The GitHub repository golden-com/Golden_Detect_Anemic contains a labelled image folder "data" with 2 categories: anemia, no anemia. Examples follow, each with its label.

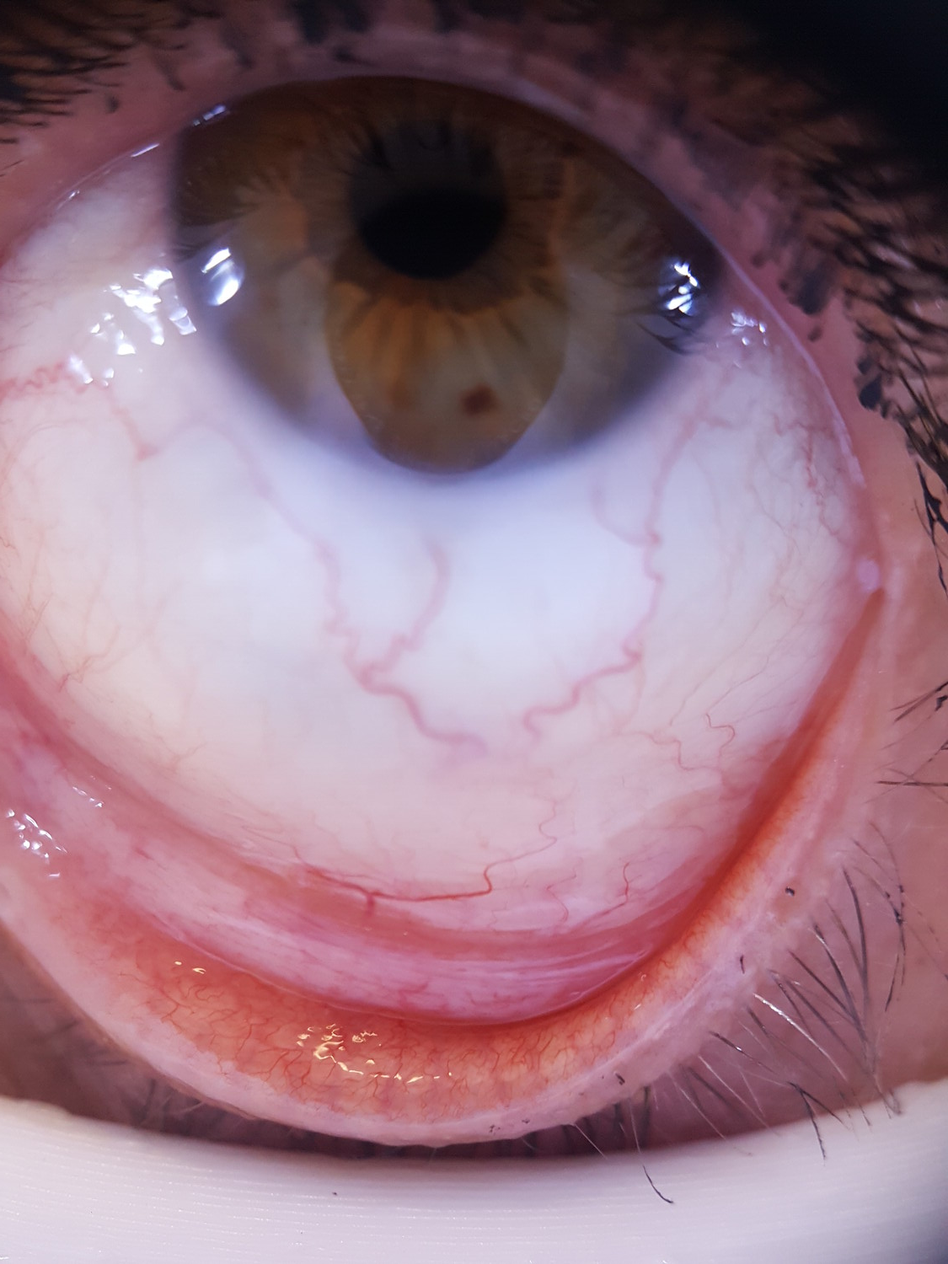
Label: no anemia

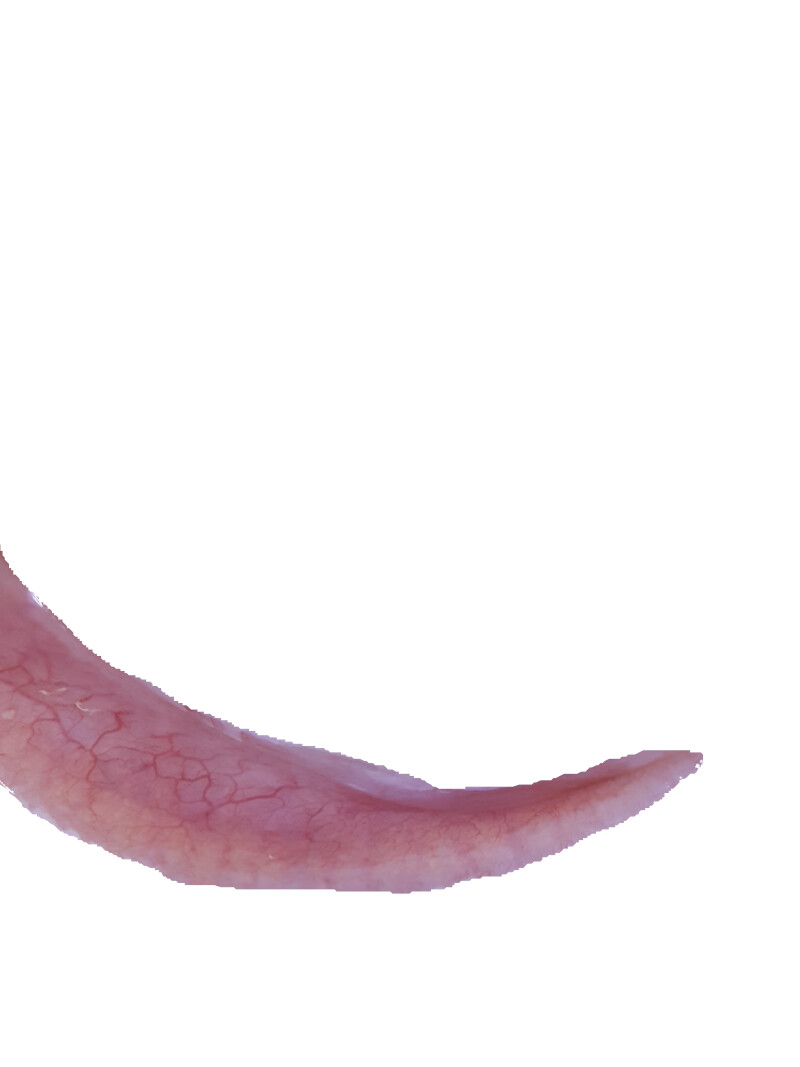
Label: anemia

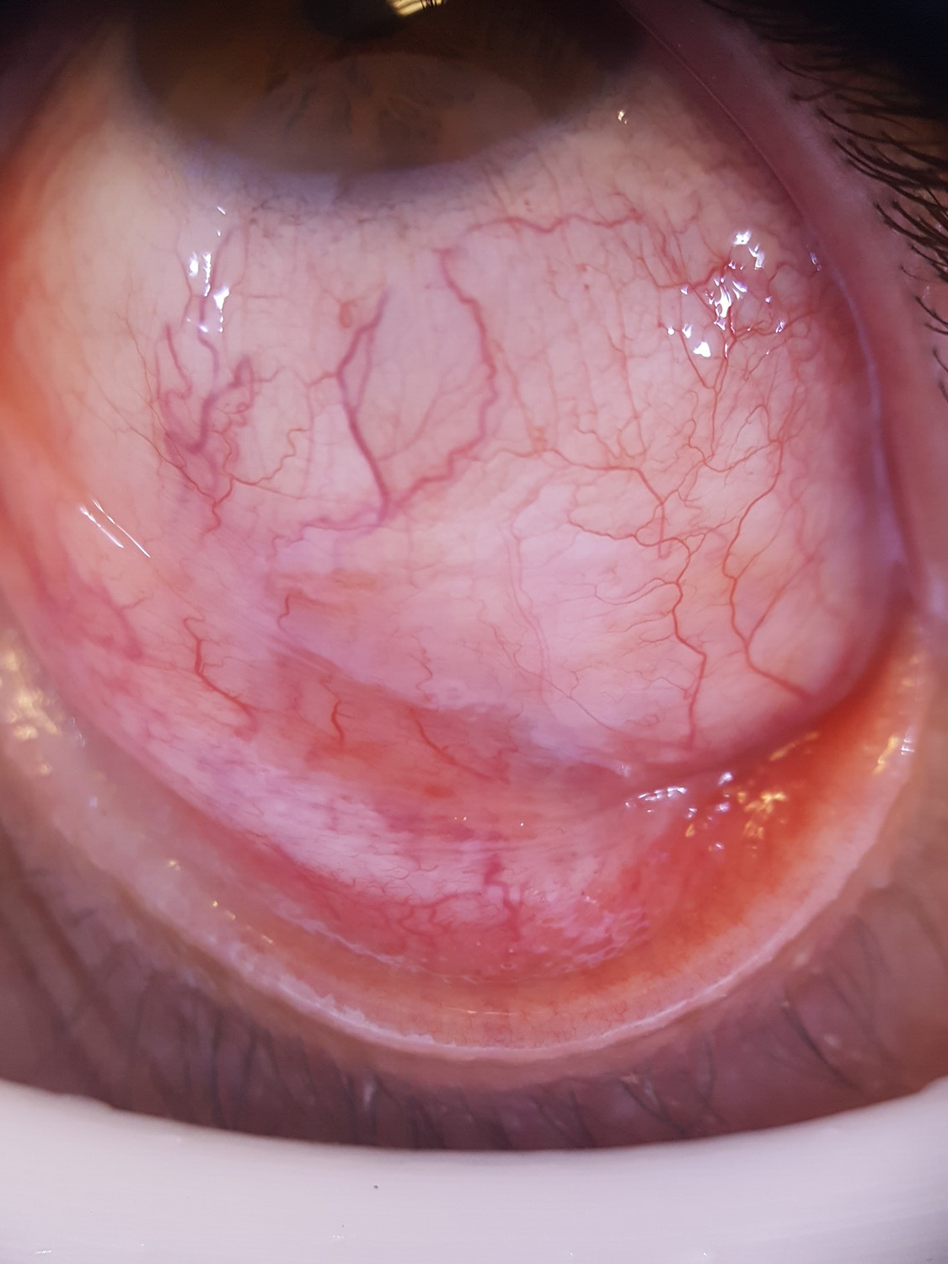
Label: no anemia

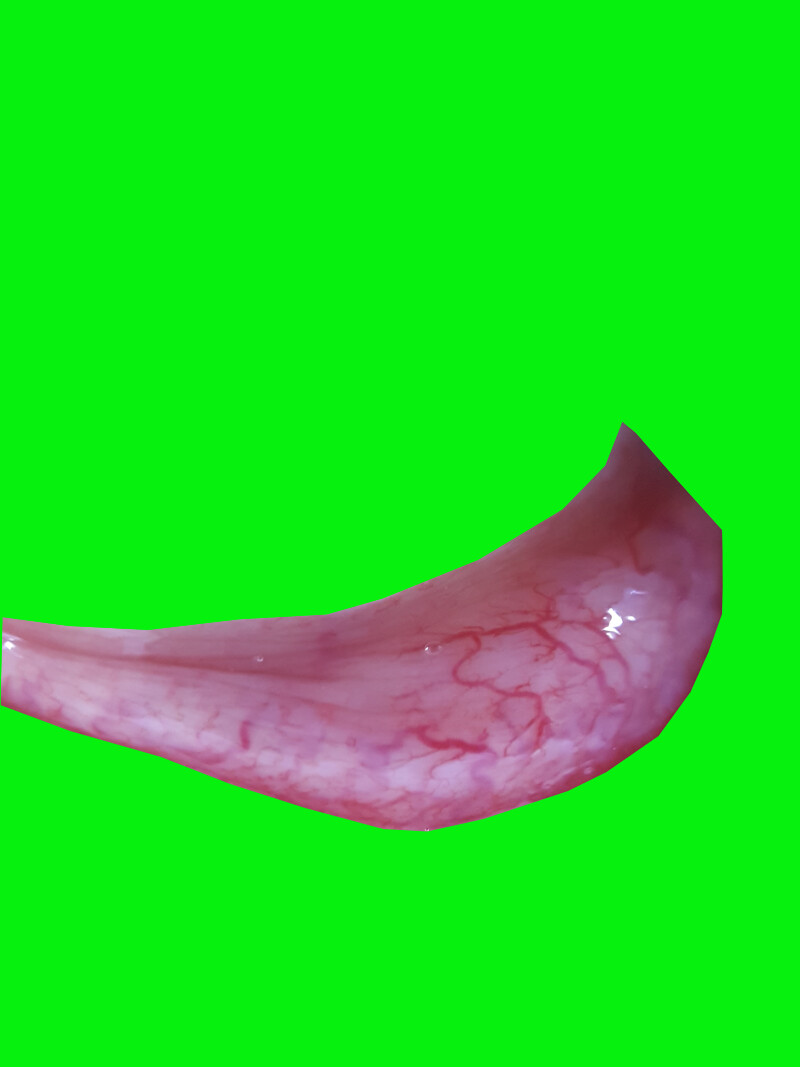
Label: no anemia

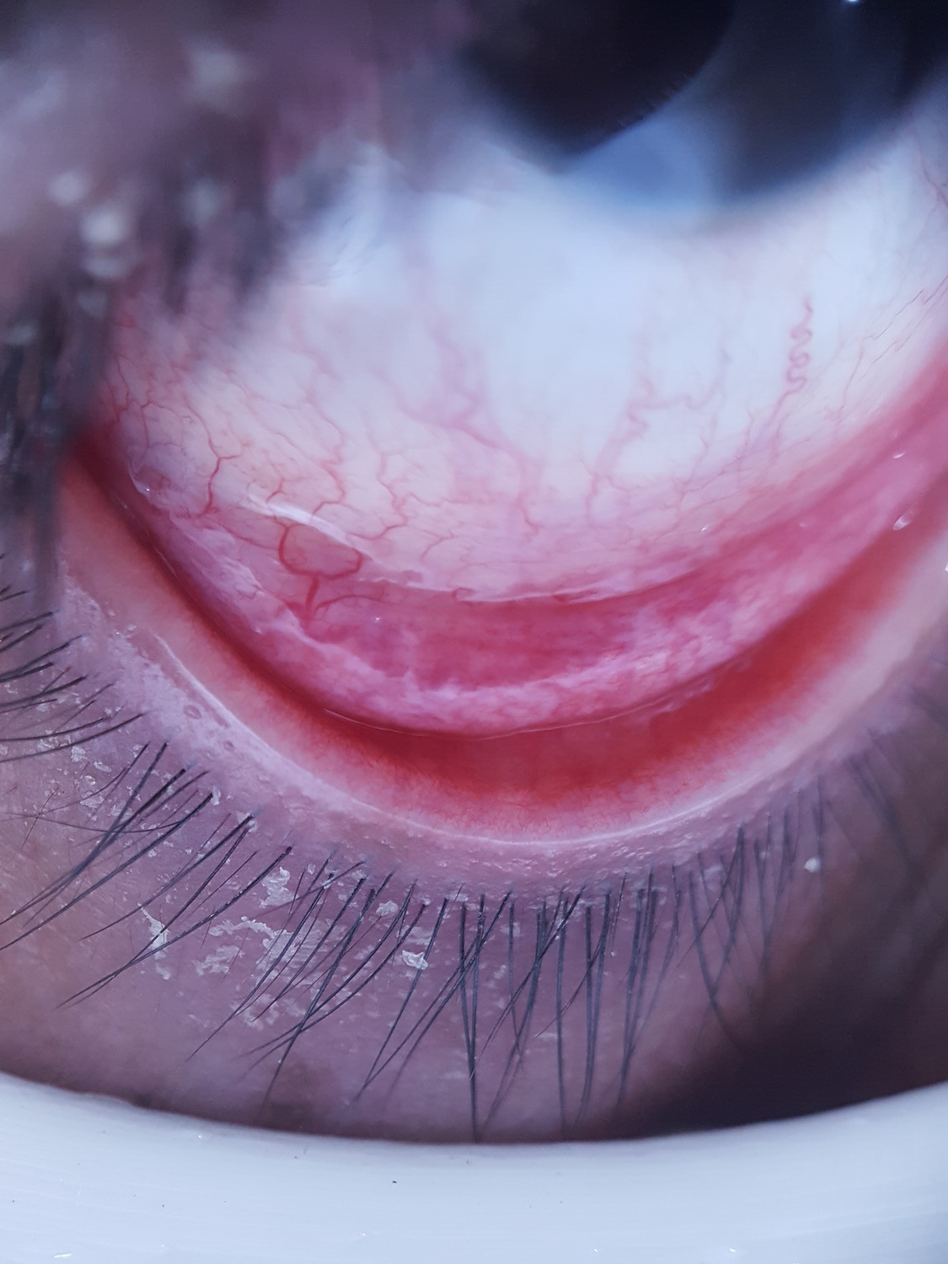
Label: no anemia

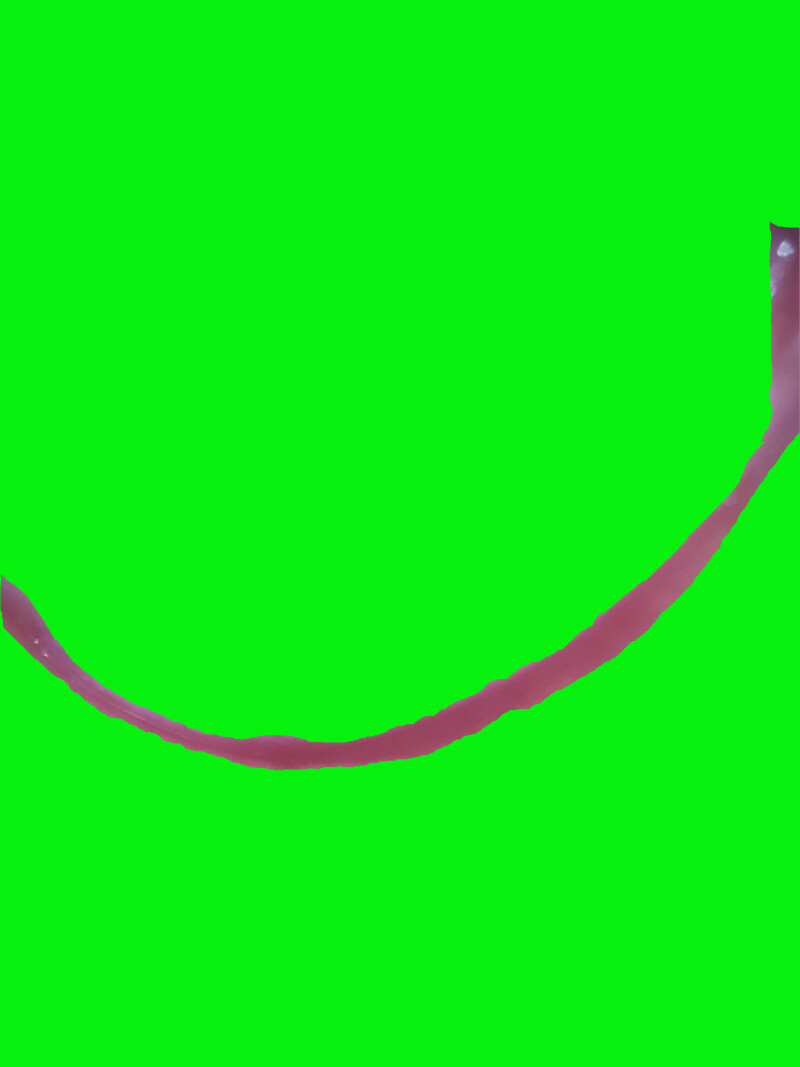
Label: anemia
